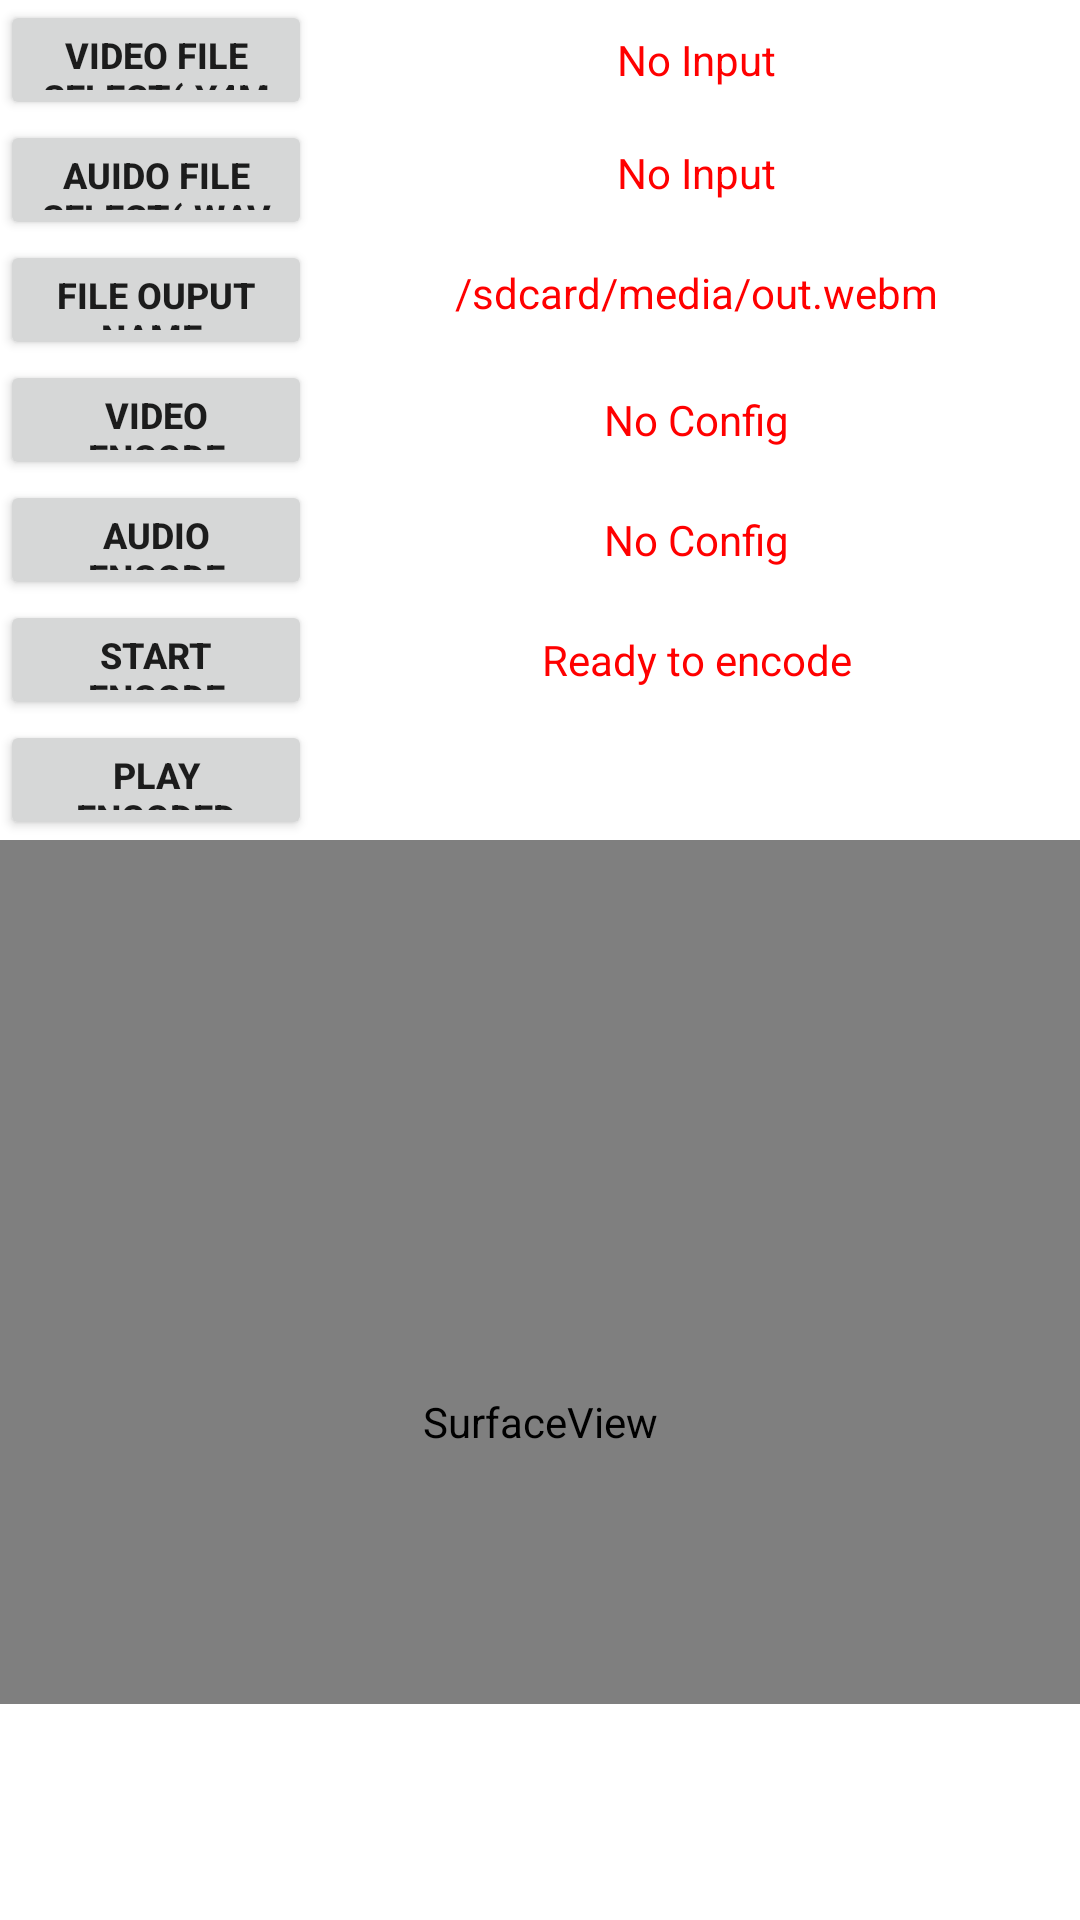

Here is an Android app screen rendered from its layout file. Give the layout XML and the strings, colors and styles it references.
<!-- AndroidManifest.xml: application theme AppTheme -->
<!-- res/layout/activity_main.xml -->
<?xml version="1.0" encoding="utf-8"?>
<RelativeLayout xmlns:android="http://schemas.android.com/apk/res/android"
    android:layout_width="fill_parent"
    android:layout_height="fill_parent" >

    <TableLayout
        android:layout_width="match_parent"
        android:layout_height="match_parent"
        android:background="#ffffff"
        android:shrinkColumns="*"
        android:stretchColumns="*" >

        <TableRow
            android:layout_width="fill_parent"
            android:layout_height="wrap_content"
            android:gravity="center_horizontal" >
        </TableRow>

        <TableRow android:gravity="center" >

            <Button
                android:id="@+id/videoSrcBtn"
                style="@style/btn_bottommenu"
                android:text="Video File Select(.y4m)" />

            <TextView
                android:id="@+id/videoSrcDisp"
                android:layout_width="match_parent"
                android:layout_height="wrap_content"
                android:gravity="center"
                android:text="No Input"
                android:textColor="@color/text_color" >
            </TextView>
        </TableRow>

        <TableRow>

            <Button
                android:id="@+id/audioSrcBtn"
                style="@style/btn_bottommenu"
                android:text="Auido File Select(.wav)" />

            <TextView
                android:id="@+id/audioSrcDisp"
                android:layout_width="match_parent"
                android:layout_height="wrap_content"
                android:gravity="center"
                android:text="No Input"
                android:textColor="@color/text_color" >
            </TextView>
        </TableRow>

        <TableRow>

            <Button
                android:id="@+id/outputDirBtn"
                style="@style/btn_bottommenu"
                android:text="File ouput name:" />

            <TextView
                android:id="@+id/fileOutputDisp"
                android:layout_width="match_parent"
                android:layout_height="wrap_content"
                android:gravity="center"
                android:text="/sdcard/media/out.webm"
                android:textColor="@color/text_color" >
            </TextView>
        </TableRow>

        <TableRow android:gravity="center" >

            <Button
                android:id="@+id/videoEncodeConfigBtn"
                style="@style/btn_bottommenu"
                android:text="Video Encode Config" />

            <TextView
                android:id="@+id/videoEncodeConfigDisp"
                android:layout_width="352dip"
                android:layout_height="wrap_content"
                android:gravity="center"
                android:text="No Config"
                android:textColor="@color/text_color" >
            </TextView>
        </TableRow>

        <TableRow android:gravity="center" >

            <Button
                android:id="@+id/audioEncodeConfigBtn"
                style="@style/btn_bottommenu"
                android:text="Audio Encode Config" />

            <TextView
                android:id="@+id/audioEncodeConfigDisp"
                android:layout_width="match_parent"
                android:layout_height="wrap_content"
                android:gravity="center"
                android:text="No Config"
                android:textColor="@color/text_color" >
            </TextView>
        </TableRow>

        <TableRow android:gravity="center" >

            <Button
                android:id="@+id/StartEncodeBtn"
                style="@style/btn_bottommenu"
                android:text="Start Encode" />

            <TextView
                android:id="@+id/EncodingStatsDisp"
                android:layout_width="match_parent"
                android:layout_height="wrap_content"
                android:gravity="center"
                android:text="Ready to encode"
                android:textColor="@color/text_color" >
            </TextView>
        </TableRow>

        <TableRow android:gravity="center" >

            <Button
                android:id="@+id/PlayVideoBtn"
                style="@style/btn_bottommenu"
                android:text="Play Encoded Video" />

            <TextView
                android:id="@+id/PlayingStatsDisp"
                android:layout_width="match_parent"
                android:layout_height="wrap_content"
                android:gravity="center"
                android:textColor="@color/text_color" >
            </TextView>
        </TableRow>

        <SurfaceView
            android:id="@+id/surface"
            android:layout_width="352dip"
            android:layout_height="288dip"
            android:layout_below="@+id/PlayVideoBtn"
            android:paddingTop="100dip" />
    </TableLayout>

</RelativeLayout>
<!-- resources referenced by this layout -->
<resources>
  <color name="text_color">#FF0000</color>
  <style name="btn_bottommenu">
          <item name="android:layout_height">80dip</item>
          <item name="android:layout_width">80dip</item>
          <item name="android:textStyle">bold</item>
        <item name="android:gravity">center_horizontal|center_vertical</item>
        <item name="android:textSize">12dip</item>
        </style>
</resources>
